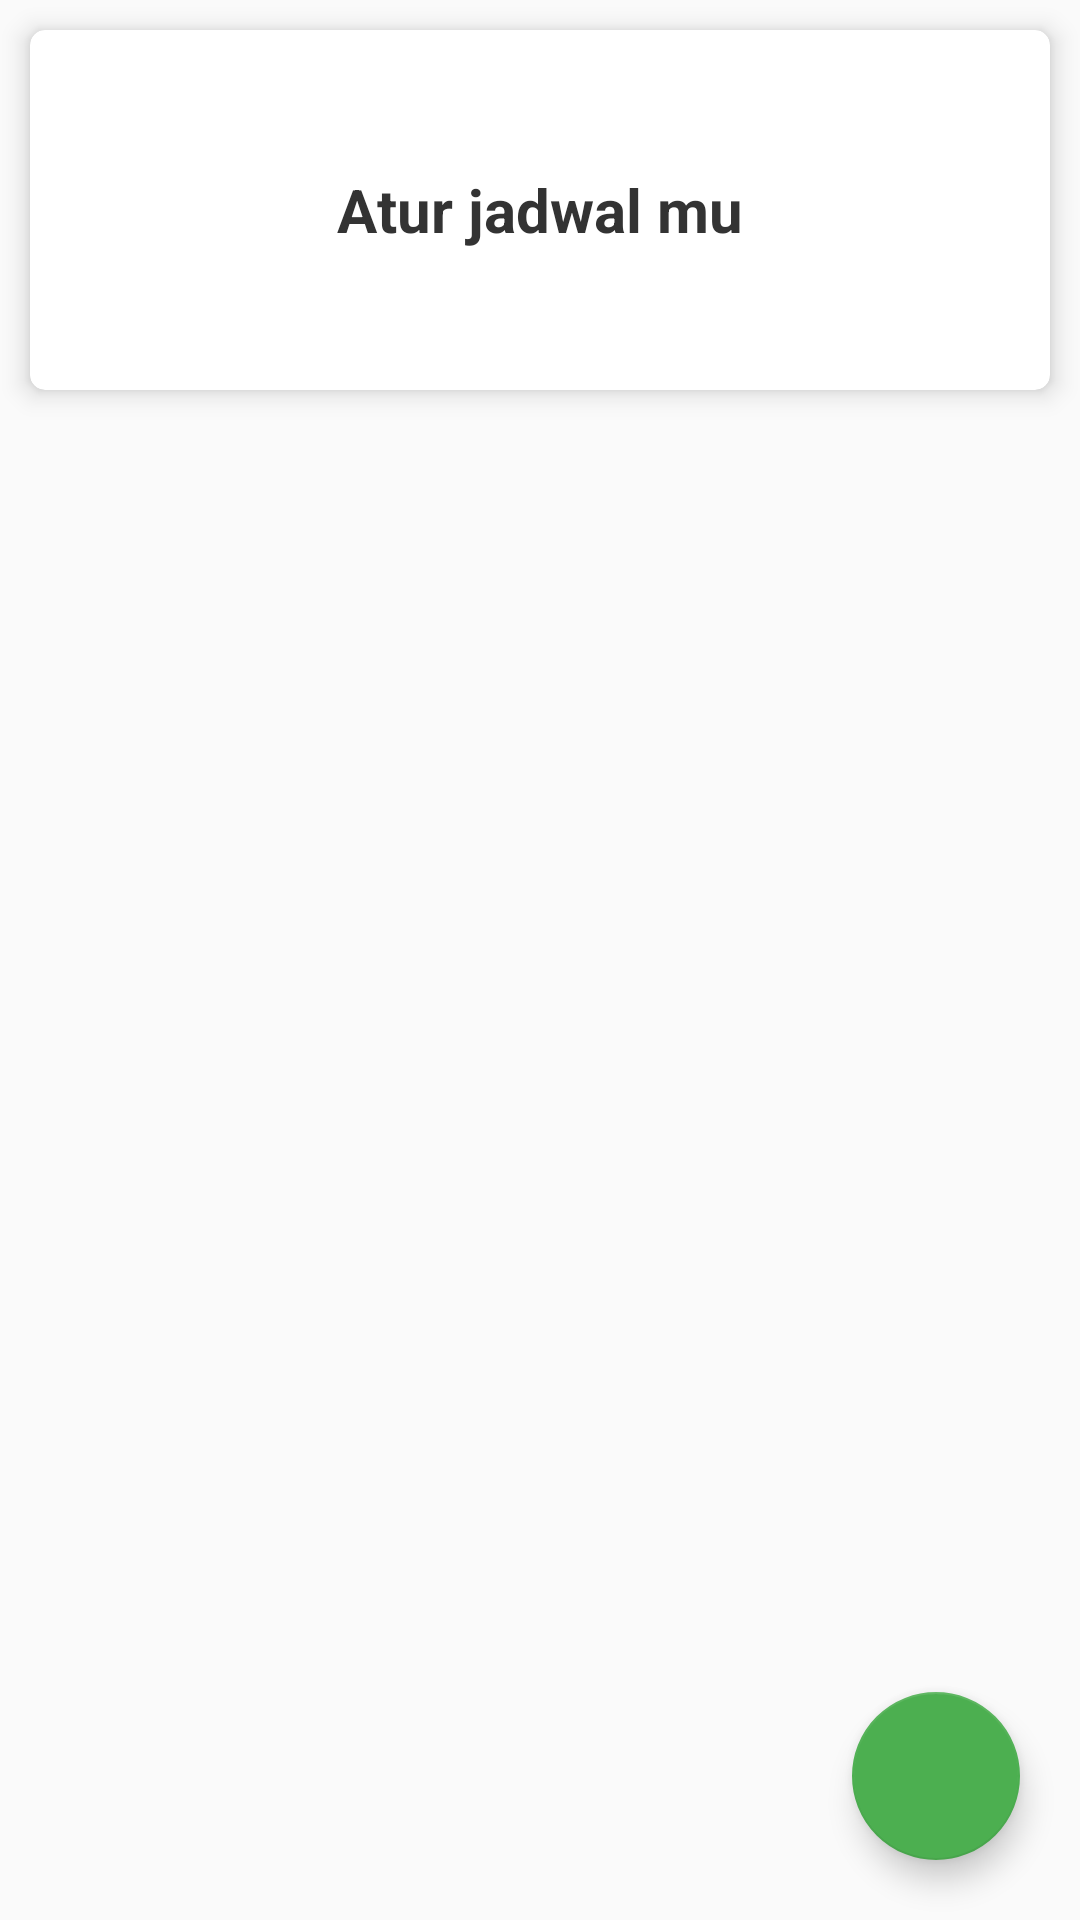

Here is an Android app screen rendered from its layout file. Give the layout XML and the strings, colors and styles it references.
<!-- AndroidManifest.xml: application theme NoActionbar -->
<!-- res/layout/jadwalfraghome.xml -->
<?xml version="1.0" encoding="utf-8"?>
<android.support.constraint.ConstraintLayout
    xmlns:android="http://schemas.android.com/apk/res/android"
    android:layout_width="match_parent"
    android:layout_height="match_parent"
    xmlns:app="http://schemas.android.com/apk/res-auto">

    <LinearLayout
        android:layout_width="match_parent"
        android:layout_height="wrap_content"
        android:orientation="vertical">

        <android.support.v7.widget.CardView
            android:layout_width="match_parent"
            android:layout_height="120dp"
            android:layout_margin="10dp"
            app:cardCornerRadius="5dp"
            app:cardElevation="5dp">

            <LinearLayout
                android:layout_width="match_parent"
                android:layout_height="match_parent"
                android:orientation="vertical"
                android:gravity="center">

            <TextView
                android:text="Atur jadwal mu"
                android:textSize="20dp"
                android:textStyle="bold"
                android:textColor="@color/hitam"
                android:layout_width="wrap_content"
                android:layout_height="wrap_content" />

            </LinearLayout>


        </android.support.v7.widget.CardView>

        <ListView
            android:id="@+id/list"
            android:layout_width="match_parent"
            android:layout_height="match_parent"
            android:layout_marginRight="10dp"
            android:layout_marginLeft="10dp">

        </ListView>

    </LinearLayout>


        <android.support.design.widget.CoordinatorLayout
            android:layout_width="match_parent"
            android:layout_height="match_parent"
            >

            <android.support.design.widget.FloatingActionButton
                android:id="@+id/add"
                android:layout_width="wrap_content"
                android:layout_height="wrap_content"
                android:layout_gravity="bottom|end"
                android:layout_margin="20dp"
                android:src="@drawable/add"
                app:backgroundTint="@color/colorPrimary"
                />

        </android.support.design.widget.CoordinatorLayout>

</android.support.constraint.ConstraintLayout>
<!-- resources referenced by this layout -->
<resources>
  <color name="colorPrimary">#4caf50</color>
  <color name="hitam">#333333</color>
  <style name="NoActionbar" parent="Theme.AppCompat.Light.NoActionBar">
          
          <item name="colorPrimary">@color/colorPrimary</item>
          <item name="colorPrimaryDark">@color/colorPrimaryDark</item>
          <item name="colorAccent">@color/colorAccent</item>
      </style>
  <color name="colorPrimaryDark">#388e3c</color>
  <color name="colorAccent">#388e3c</color>
</resources>
